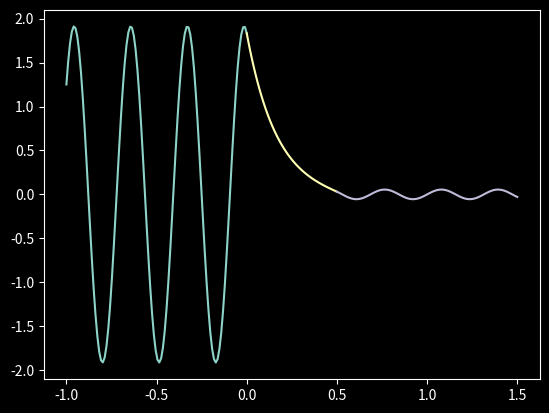

The matplotlib source for this figure:
"""
[redacted]
Created: 2021-04-21

This plots the time-independent Schrodinger equation in 1D, assuming hbar^2/m = 1

-(1/2)*(d^2 P/dx^2) + V(x)*P = E*P

for a rectangular potential:

            0,      x < 0
    V(x) = V_0,     0 < x < L
            0,      x > L

Define k^2 = 2mE/hbar^2 and l^2 = 2m(V_0-E)/hbar^2 and get this system of equations:

    0 = d^2_x P_1 + k^2 P_1
    0 = d^2_x P_2 - l^2 P_2
    0 = d^2_x P_3 + k^2 P_3

If the wave comes from low x, then we can write

    P_1 = A*exp(ikx) + B*exp(-ikx)
    P_2 = C*exp(-lx) + D*exp(lx)
    P_3 = F*exp(ikx)

Apply the 4 boundary conditions that P and dPdx must be continuous
    across x = 0,L and solve for the coefficients while imposing
    |A|^2 = 1 for simplicity

This demonstrates wave tunneling

"""

import numpy as np
import matplotlib.pyplot as plt

# Enable dark mode plotting
plt.style.use('dark_background')

x = np.linspace(-1,1,100)

E = 20
V_0 = 1.3*E

# Domain
L = 0.5       # barrier width
x_0 = 0
flank = 2*L
nx = 50
x1 = np.linspace(-flank, 0, 2*nx)
x2 = np.linspace(0, L, nx)
x3 = np.linspace(L, flank+L, 2*nx)

k = E
l = V_0 - E

# Coefficients
F = (2j*k*l*np.exp(-1j*k*L))/((k**2-l**2)*np.sinh(l*L) + 2j*k*l*np.cosh(l*L))
C = -(1j*k-l)*F*np.exp(1j*k*L + l*L)/(2*l)
D =  (1j*k+l)*F*np.exp(1j*k*L - l*L)/(2*l)
B = C + D - 1

def psi_1(x):
    return 1*np.exp(1j*k*x) + B*np.exp(-1j*k*x)
def psi_2(x):
    return C*np.exp(-l*x) + D*np.exp(l*x)
def psi_3(x):
    return F*np.exp(1j*k*x)

print("BC1-2:", psi_1(0)-psi_2(0))
print("BC2-3:", psi_2(L)-psi_3(L))

psi1=psi_1(x1)
psi2=psi_2(x2)
psi3=psi_3(x3)

def sq_amp(psi):
    # return (psi*np.conj(psi)).real
    return psi.real

fig,ax = plt.subplots()
plt.plot(x1, sq_amp(psi1), label=r'$\psi_1$')
plt.plot(x2, sq_amp(psi2), label=r'$\psi_2$')
plt.plot(x3, sq_amp(psi3), label=r'$\psi_3$')
plt.show()
